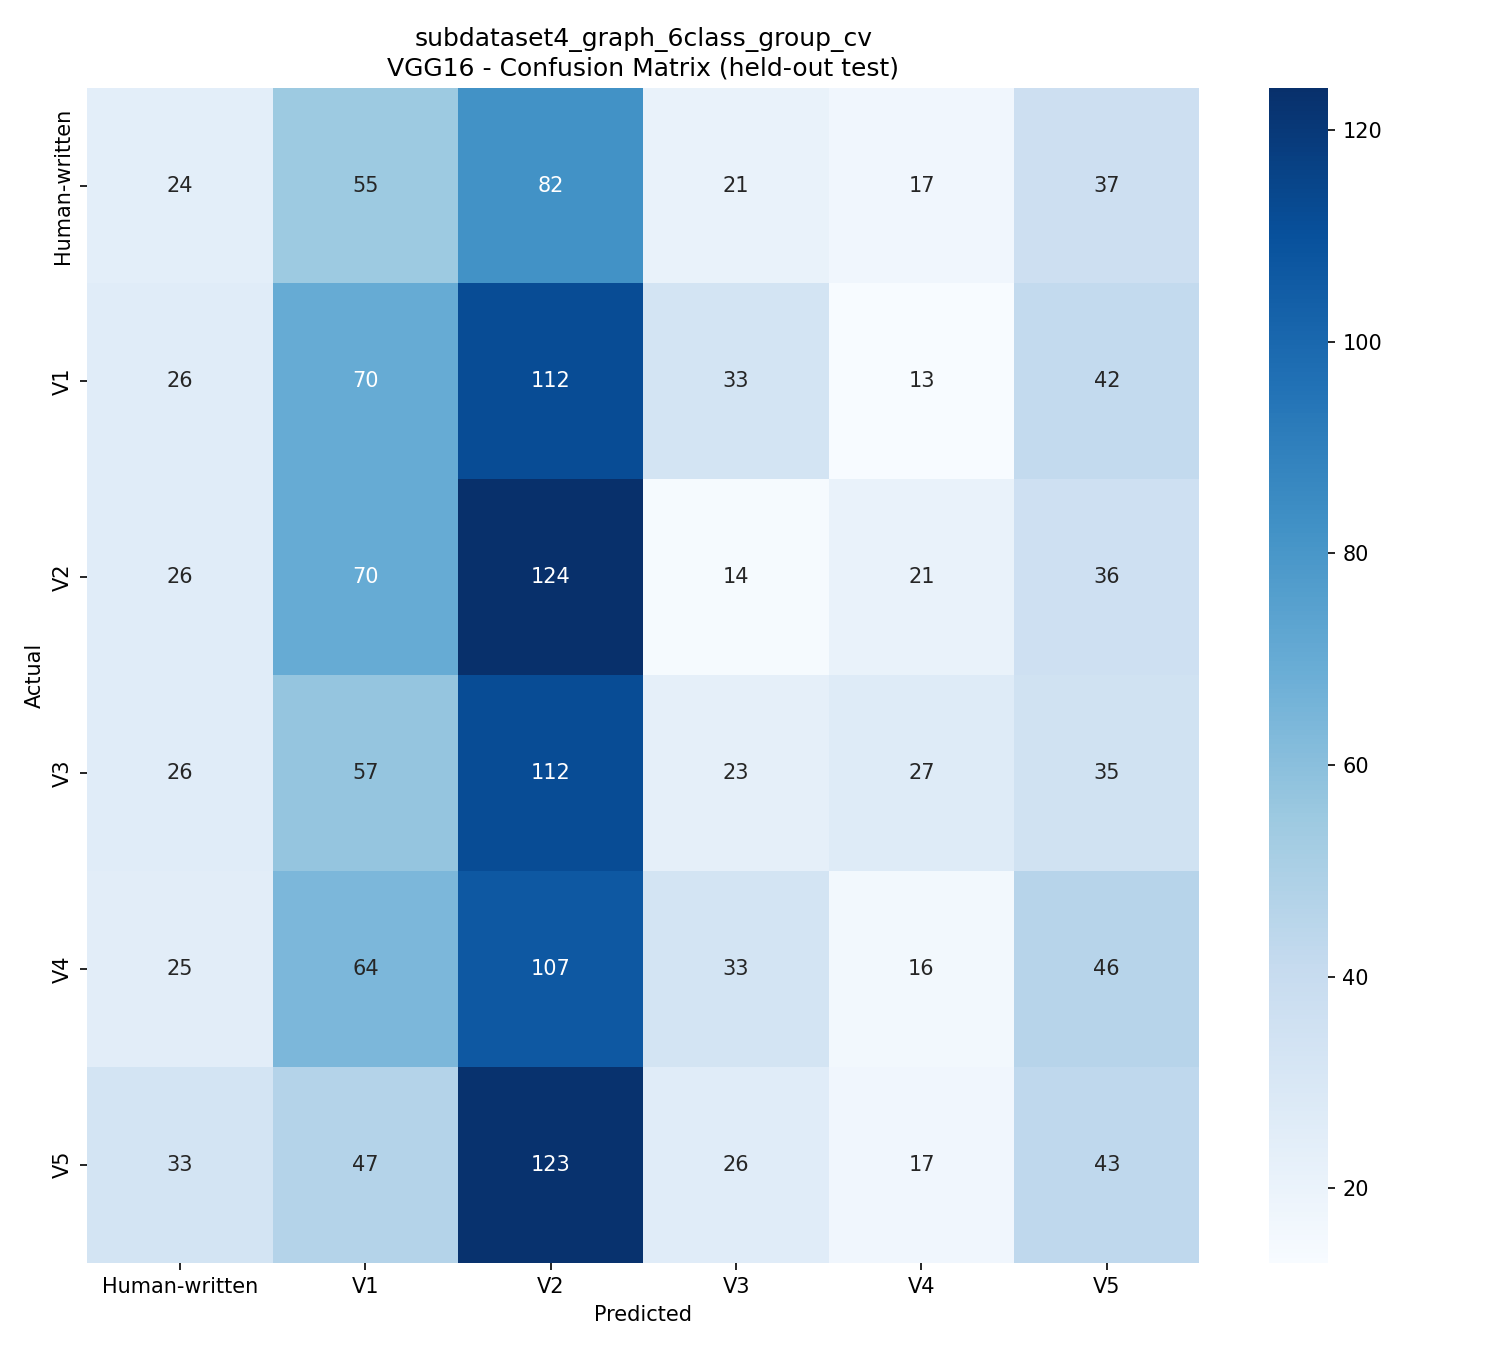

Data behind this chart, as committed beside it:
, Human-written, V1, V2, V3, V4, V5
Human-written, 24, 55, 82, 21, 17, 37
V1, 26, 70, 112, 33, 13, 42
V2, 26, 70, 124, 14, 21, 36
V3, 26, 57, 112, 23, 27, 35
V4, 25, 64, 107, 33, 16, 46
V5, 33, 47, 123, 26, 17, 43
